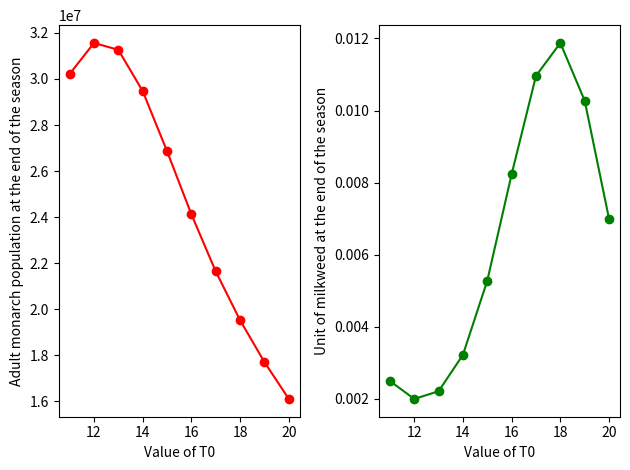

This chart was generated by the following Python code:
import numpy as np
import matplotlib.pyplot as plt
from scipy import integrate

T0_values = [11, 12, 13, 14, 15, 16, 17, 18, 19, 20]

fig, ax = plt.subplots(1, 2)

# Lists to store the results for plotting
M_s_values = []
A_values = []

for i in T0_values:
    days = 30 * 3
    month = 6*30 + 1
    t = np.linspace(month, days+month, days + 1)


    def temp(t, T0, e = -1.102, f = 0.917):
        y = T0 * (1 + e * np.sin(2 * np.pi * t / 365 + f))
        return y


    def growth(t, R_max = 0.007, T_max = 35, T_opt = 27):
        asr = R_max * (T_max - t)/(T_max - T_opt) * (t/T_opt)**(T_opt/(T_max - T_opt))
        return asr

    def survive(T, S = 3):
        y = 1 - (-0.003*T**2 + 0.1411*T - 0.67 - 0.0911*S)
        return y


    alpha = 2.6 # reproductive rate 
    gamma = 0.03571 # maturation rate 
    mu2 = 0.07143
    mu3 = 0.005

    a = -0.05 # Unknown parameter 

    K = 1.79188
    beta = 5*10**-9


    I_in0 = 75980106.51386052
    M_in0 = 149239743.87052593
    I_s0 = 0
    M_s0 = 0
    A_0 = 1 # initial unit of milkweed
      


    def butterfly(X, t):
        I_in, M_in, I_s, M_s, A = X 
        dI_in = -(gamma + survive(temp(t, i)))*I_in
        dM_in = -mu2*M_in + gamma*I_in
        dI_s = alpha*M_in*A - (gamma + survive(temp(t, i)))*I_s
        dM_s = gamma*I_s - mu3*M_s
        dA = growth(temp(t, i))*A*(1 - (A/K)) - A*beta*I_s

            

        return np.array([dI_in, dM_in, dI_s, dM_s, dA])

    X0 = I_in0, M_in0, I_s0, M_s0, A_0

    res = integrate.odeint(butterfly, X0, t)

    I_in, M_in, I_s, M_s, A = res.T
    
    M_s_values.append(M_s[-1])  # Store the last M_s value for plotting
    A_values.append(A[-1])  # Store the last A value for plotting
    
# Plotting the connected scatter points
ax[0].plot(T0_values, M_s_values, marker='o', linestyle='-', color='r')
ax[0].set_xlabel('Value of T0')
ax[0].set_ylabel('Adult monarch population at the end of the season')

ax[1].plot(T0_values, A_values, marker='o', linestyle='-', color='g')
ax[1].set_xlabel('Value of T0')
ax[1].set_ylabel('Unit of milkweed at the end of the season')

plt.tight_layout()
plt.savefig('Effect of Temp on Diapause Butterfly & Milkweed.png', dpi= 300)
plt.show()

